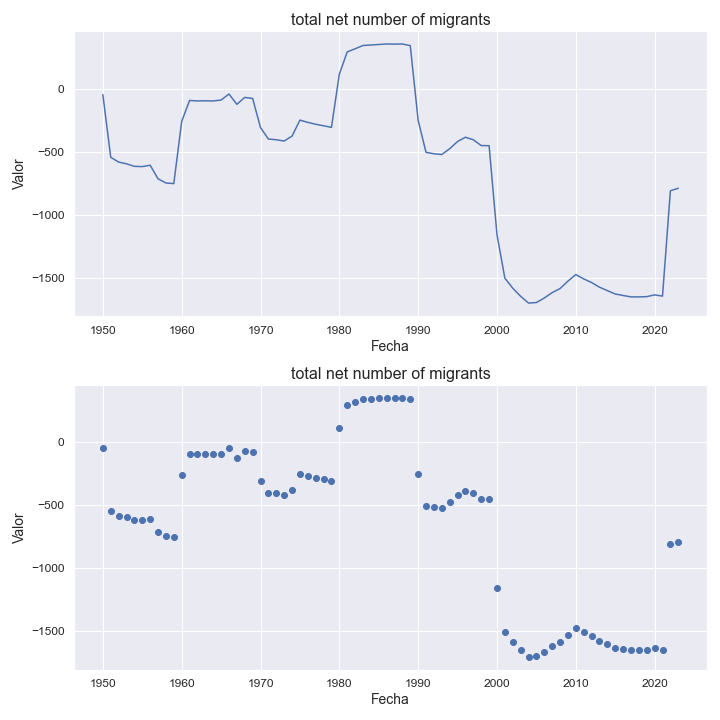

The table this chart was drawn from, first rows:
indicatorshortname, locationid, location, iso2, timeid, time, value
total net number of migrants, 16, american samoa, as, 1, 1950, -47.0
total net number of migrants, 16, american samoa, as, 2, 1951, -544.0
total net number of migrants, 16, american samoa, as, 3, 1952, -582.0
total net number of migrants, 16, american samoa, as, 4, 1953, -596.0
total net number of migrants, 16, american samoa, as, 5, 1954, -616.0
total net number of migrants, 16, american samoa, as, 6, 1955, -618.0
total net number of migrants, 16, american samoa, as, 7, 1956, -607.0
total net number of migrants, 16, american samoa, as, 8, 1957, -715.0
total net number of migrants, 16, american samoa, as, 9, 1958, -748.0
total net number of migrants, 16, american samoa, as, 10, 1959, -753.0
total net number of migrants, 16, american samoa, as, 11, 1960, -260.0
total net number of migrants, 16, american samoa, as, 12, 1961, -93.0
total net number of migrants, 16, american samoa, as, 13, 1962, -97.0
total net number of migrants, 16, american samoa, as, 14, 1963, -96.0
total net number of migrants, 16, american samoa, as, 15, 1964, -97.0
total net number of migrants, 16, american samoa, as, 16, 1965, -90.0
total net number of migrants, 16, american samoa, as, 17, 1966, -42.0
total net number of migrants, 16, american samoa, as, 18, 1967, -124.0
total net number of migrants, 16, american samoa, as, 19, 1968, -69.0
total net number of migrants, 16, american samoa, as, 20, 1969, -77.0
total net number of migrants, 16, american samoa, as, 21, 1970, -308.0
total net number of migrants, 16, american samoa, as, 22, 1971, -399.0
total net number of migrants, 16, american samoa, as, 23, 1972, -405.0
total net number of migrants, 16, american samoa, as, 24, 1973, -415.0
total net number of migrants, 16, american samoa, as, 25, 1974, -376.0
total net number of migrants, 16, american samoa, as, 26, 1975, -249.0
total net number of migrants, 16, american samoa, as, 27, 1976, -267.0
total net number of migrants, 16, american samoa, as, 28, 1977, -282.0
total net number of migrants, 16, american samoa, as, 29, 1978, -294.0
total net number of migrants, 16, american samoa, as, 30, 1979, -307.0
total net number of migrants, 16, american samoa, as, 31, 1980, 115.0
total net number of migrants, 16, american samoa, as, 32, 1981, 292.0
total net number of migrants, 16, american samoa, as, 33, 1982, 317.0
total net number of migrants, 16, american samoa, as, 34, 1983, 343.0
total net number of migrants, 16, american samoa, as, 35, 1984, 347.0
total net number of migrants, 16, american samoa, as, 36, 1985, 351.0
total net number of migrants, 16, american samoa, as, 37, 1986, 355.0
total net number of migrants, 16, american samoa, as, 38, 1987, 354.0
total net number of migrants, 16, american samoa, as, 39, 1988, 355.0
total net number of migrants, 16, american samoa, as, 40, 1989, 342.0
total net number of migrants, 16, american samoa, as, 41, 1990, -251.0
total net number of migrants, 16, american samoa, as, 42, 1991, -505.0
total net number of migrants, 16, american samoa, as, 43, 1992, -516.0
total net number of migrants, 16, american samoa, as, 44, 1993, -522.0
total net number of migrants, 16, american samoa, as, 45, 1994, -476.0
total net number of migrants, 16, american samoa, as, 46, 1995, -419.0
total net number of migrants, 16, american samoa, as, 47, 1996, -385.0
total net number of migrants, 16, american samoa, as, 48, 1997, -405.0
total net number of migrants, 16, american samoa, as, 49, 1998, -451.0
total net number of migrants, 16, american samoa, as, 50, 1999, -452.0
total net number of migrants, 16, american samoa, as, 51, 2000, -1158
total net number of migrants, 16, american samoa, as, 52, 2001, -1503
total net number of migrants, 16, american samoa, as, 53, 2002, -1583
total net number of migrants, 16, american samoa, as, 54, 2003, -1647
total net number of migrants, 16, american samoa, as, 55, 2004, -1701
total net number of migrants, 16, american samoa, as, 56, 2005, -1697
total net number of migrants, 16, american samoa, as, 57, 2006, -1661
total net number of migrants, 16, american samoa, as, 58, 2007, -1618
total net number of migrants, 16, american samoa, as, 59, 2008, -1586
total net number of migrants, 16, american samoa, as, 60, 2009, -1527
... 14 more rows
